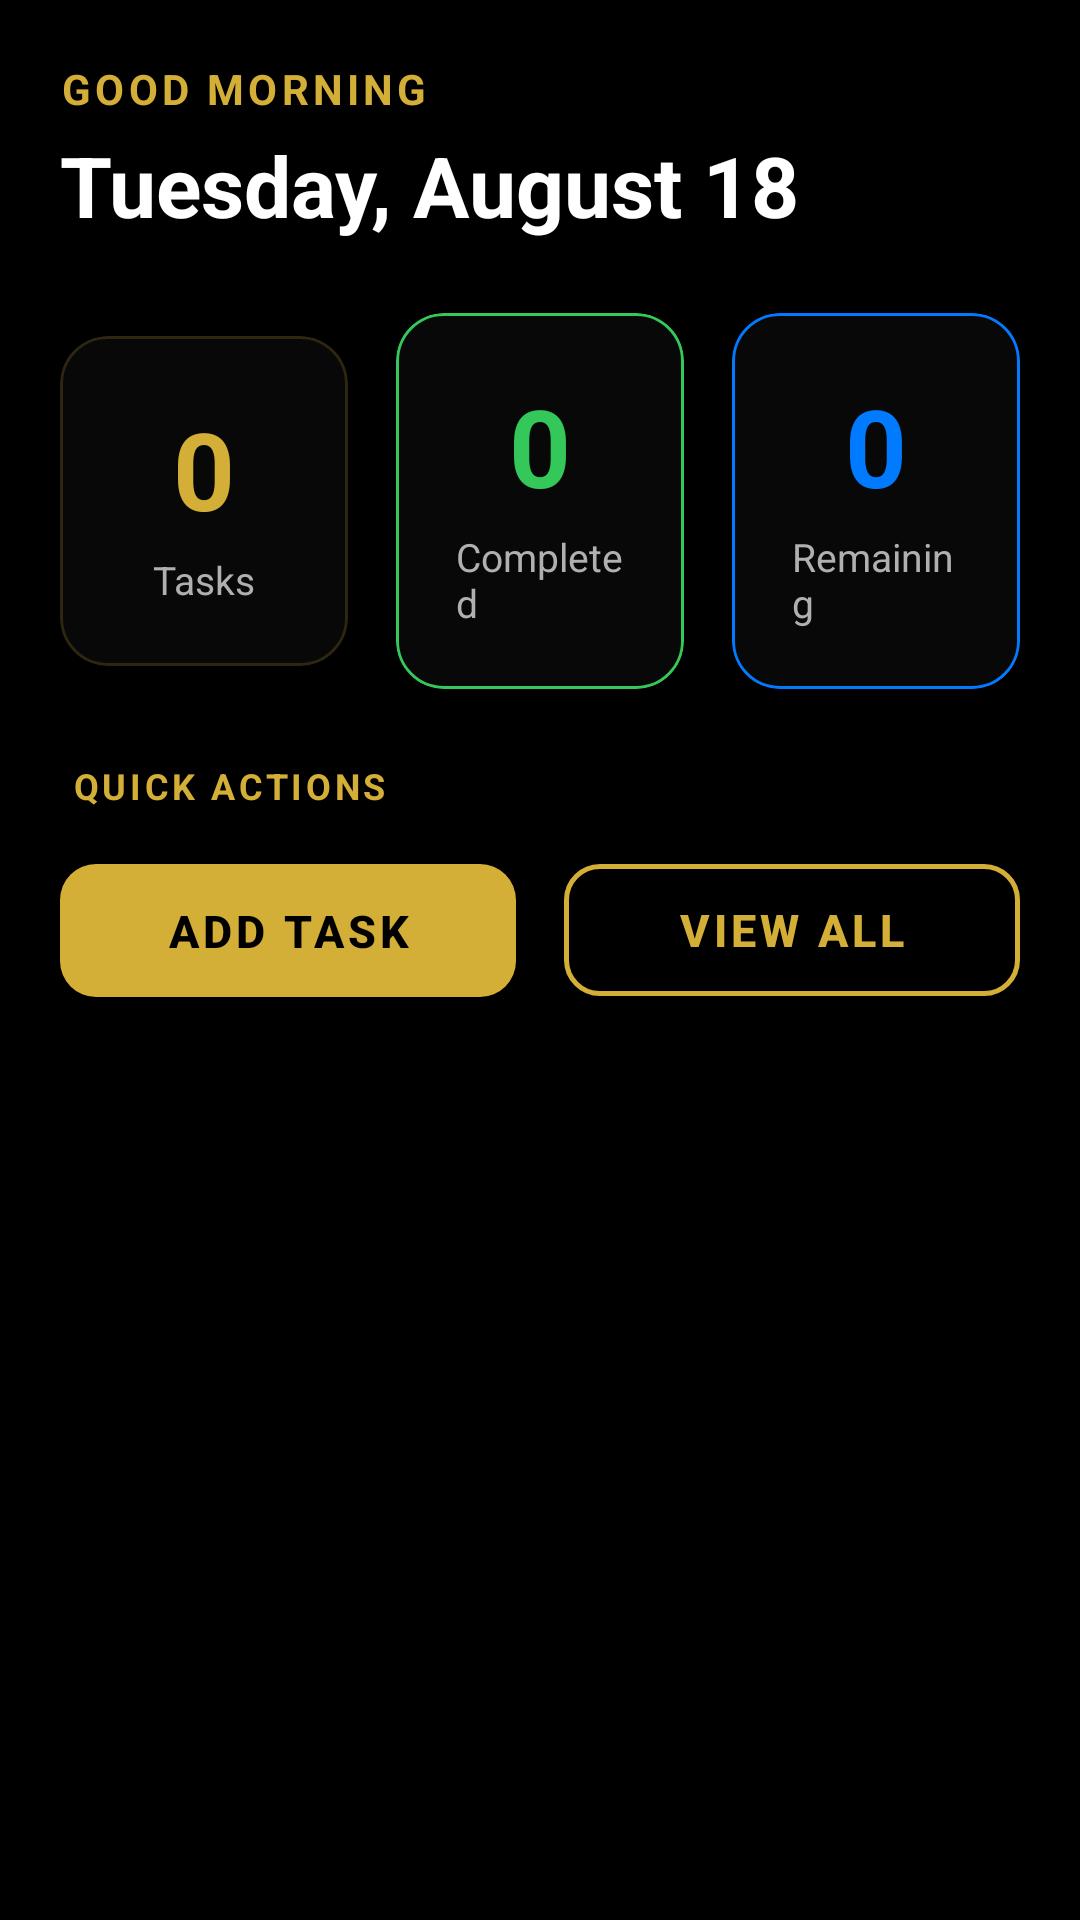

Reconstruct the res/layout file that produces this screen, plus the resources it refers to.
<!-- AndroidManifest.xml: application theme Theme.BlackGoldTodo -->
<!-- res/layout/fragment_home.xml -->
<?xml version="1.0" encoding="utf-8"?>
<androidx.constraintlayout.widget.ConstraintLayout
    xmlns:android="http://schemas.android.com/apk/res/android"
    xmlns:app="http://schemas.android.com/apk/res-auto"
    android:layout_width="match_parent"
    android:layout_height="match_parent"
    android:background="@color/black_amoled"
    android:padding="20dp">

    <ScrollView
        android:layout_width="match_parent"
        android:layout_height="match_parent"
        android:fillViewport="true">

        <LinearLayout
            android:layout_width="match_parent"
            android:layout_height="wrap_content"
            android:orientation="vertical"
            android:paddingBottom="100dp">

            
            <TextView
                android:id="@+id/text_greeting"
                android:layout_width="wrap_content"
                android:layout_height="wrap_content"
                android:text="GOOD MORNING"
                android:textSize="14sp"
                android:textStyle="bold"
                android:textColor="@color/gold_primary"
                android:letterSpacing="0.1"
                android:layout_marginBottom="4dp" />

            
            <TextView
                android:id="@+id/text_date"
                android:layout_width="wrap_content"
                android:layout_height="wrap_content"
                android:text="Tuesday, August 18"
                android:textSize="28sp"
                android:textStyle="bold"
                android:textColor="@color/text_primary"
                android:layout_marginBottom="24dp" />

            
            <LinearLayout
                android:layout_width="match_parent"
                android:layout_height="wrap_content"
                android:orientation="horizontal"
                android:gravity="center"
                android:layout_marginBottom="24dp">

                <com.google.android.material.card.MaterialCardView
                    android:layout_width="0dp"
                    android:layout_height="wrap_content"
                    android:layout_weight="1"
                    android:layout_marginEnd="8dp"
                    app:cardBackgroundColor="@color/black_surface_1"
                    app:cardCornerRadius="16dp"
                    app:strokeColor="@color/border_gold"
                    app:strokeWidth="1dp"
                    app:cardElevation="0dp">

                    <LinearLayout
                        android:layout_width="match_parent"
                        android:layout_height="wrap_content"
                        android:orientation="vertical"
                        android:padding="20dp"
                        android:gravity="center">

                        <TextView
                            android:id="@+id/text_total_tasks"
                            android:layout_width="wrap_content"
                            android:layout_height="wrap_content"
                            android:text="0"
                            android:textSize="36sp"
                            android:textStyle="bold"
                            android:textColor="@color/gold_primary" />

                        <TextView
                            android:layout_width="wrap_content"
                            android:layout_height="wrap_content"
                            android:text="@string/tasks"
                            android:textSize="13sp"
                            android:textColor="@color/text_secondary"
                            android:layout_marginTop="4dp" />

                    </LinearLayout>

                </com.google.android.material.card.MaterialCardView>

                <com.google.android.material.card.MaterialCardView
                    android:layout_width="0dp"
                    android:layout_height="wrap_content"
                    android:layout_weight="1"
                    android:layout_marginStart="8dp"
                    android:layout_marginEnd="8dp"
                    app:cardBackgroundColor="@color/black_surface_1"
                    app:cardCornerRadius="16dp"
                    app:strokeColor="@color/completed_green"
                    app:strokeWidth="1dp"
                    app:cardElevation="0dp">

                    <LinearLayout
                        android:layout_width="match_parent"
                        android:layout_height="wrap_content"
                        android:orientation="vertical"
                        android:padding="20dp"
                        android:gravity="center">

                        <TextView
                            android:id="@+id/text_completed_tasks"
                            android:layout_width="wrap_content"
                            android:layout_height="wrap_content"
                            android:text="0"
                            android:textSize="36sp"
                            android:textStyle="bold"
                            android:textColor="@color/completed_green" />

                        <TextView
                            android:layout_width="wrap_content"
                            android:layout_height="wrap_content"
                            android:text="@string/completed"
                            android:textSize="13sp"
                            android:textColor="@color/text_secondary"
                            android:layout_marginTop="4dp" />

                    </LinearLayout>

                </com.google.android.material.card.MaterialCardView>

                <com.google.android.material.card.MaterialCardView
                    android:layout_width="0dp"
                    android:layout_height="wrap_content"
                    android:layout_weight="1"
                    android:layout_marginStart="8dp"
                    app:cardBackgroundColor="@color/black_surface_1"
                    app:cardCornerRadius="16dp"
                    app:strokeColor="@color/active_blue"
                    app:strokeWidth="1dp"
                    app:cardElevation="0dp">

                    <LinearLayout
                        android:layout_width="match_parent"
                        android:layout_height="wrap_content"
                        android:orientation="vertical"
                        android:padding="20dp"
                        android:gravity="center">

                        <TextView
                            android:id="@+id/text_remaining_tasks"
                            android:layout_width="wrap_content"
                            android:layout_height="wrap_content"
                            android:text="0"
                            android:textSize="36sp"
                            android:textStyle="bold"
                            android:textColor="@color/active_blue" />

                        <TextView
                            android:layout_width="wrap_content"
                            android:layout_height="wrap_content"
                            android:text="@string/remaining"
                            android:textSize="13sp"
                            android:textColor="@color/text_secondary"
                            android:layout_marginTop="4dp" />

                    </LinearLayout>

                </com.google.android.material.card.MaterialCardView>

            </LinearLayout>

            
            <TextView
                android:layout_width="match_parent"
                android:layout_height="wrap_content"
                android:text="QUICK ACTIONS"
                android:textSize="12sp"
                android:textStyle="bold"
                android:textColor="@color/gold_primary"
                android:letterSpacing="0.1"
                android:layout_marginBottom="12dp"
                android:layout_marginStart="4dp" />

            <LinearLayout
                android:layout_width="match_parent"
                android:layout_height="wrap_content"
                android:orientation="horizontal"
                android:gravity="center">

                <com.google.android.material.button.MaterialButton
                    android:id="@+id/btn_quick_add"
                    android:layout_width="0dp"
                    android:layout_height="wrap_content"
                    android:layout_weight="1"
                    android:layout_marginEnd="8dp"
                    android:text="@string/add_task"
                    android:minHeight="56dp"
                    style="@style/Widget.BlackGoldTodo.Button" />

                <com.google.android.material.button.MaterialButton
                    android:id="@+id/btn_view_all"
                    android:layout_width="0dp"
                    android:layout_height="wrap_content"
                    android:layout_weight="1"
                    android:layout_marginStart="8dp"
                    android:text="VIEW ALL"
                    android:minHeight="56dp"
                    style="@style/Widget.BlackGoldTodo.Button.Outlined" />

            </LinearLayout>

        </LinearLayout>

    </ScrollView>

</androidx.constraintlayout.widget.ConstraintLayout>
<!-- resources referenced by this layout -->
<resources>
  <color name="active_blue">#007AFF</color>
  <color name="black_amoled">#000000</color>
  <color name="black_surface_1">#080808</color>
  <color name="border_gold">#2DD4AF37</color>
  <color name="completed_green">#34C759</color>
  <color name="gold_primary">#D4AF37</color>
  <color name="text_primary">#FFFFFF</color>
  <color name="text_secondary">#B0B0B0</color>
  <string name="add_task">Add Task</string>
  <string name="completed">Completed</string>
  <string name="remaining">Remaining</string>
  <string name="tasks">Tasks</string>
  <style name="Widget.BlackGoldTodo.Button.Outlined" parent="Widget.MaterialComponents.Button.OutlinedButton">
          <item name="strokeColor">@color/gold_primary</item>
          <item name="strokeWidth">1.5dp</item>
          <item name="android:textColor">@color/gold_primary</item>
          <item name="cornerRadius">12dp</item>
          <item name="android:textSize">15sp</item>
          <item name="android:textStyle">bold</item>
          <item name="rippleColor">@color/gold_20</item>
      </style>
  <color name="text_on_gold">#000000</color>
  <color name="gold_30">#4DD4AF37</color>
  <color name="gold_20">#33D4AF37</color>
  <color name="gold_dark">#C9A227</color>
  <color name="gold_subtle">#B8962E</color>
  <color name="black_surface_2">#0D0D0D</color>
  <color name="priority_high">#FF3B30</color>
  <color name="border_subtle">#1A1A1A</color>
  <color name="text_muted">#707070</color>
  <style name="Widget.BlackGoldTodo.CardView" parent="Widget.MaterialComponents.CardView">
          <item name="cardBackgroundColor">@color/black_surface_1</item>
          <item name="cardCornerRadius">16dp</item>
          <item name="cardElevation">0dp</item>
          <item name="strokeColor">@color/border_subtle</item>
          <item name="strokeWidth">0.5dp</item>
      </style>
  <style name="Widget.BlackGoldTodo.Chip" parent="Widget.MaterialComponents.Chip.Filter">
          <item name="chipBackgroundColor">@color/black_surface_2</item>
          <item name="chipStrokeColor">@color/border_subtle</item>
          <item name="chipStrokeWidth">1dp</item>
          <item name="android:textColor">@color/text_secondary</item>
          <item name="chipCornerRadius">20dp</item>
          <item name="android:textSize">13sp</item>
          <item name="android:fontFamily">sans-serif-medium</item>
      </style>
  <style name="Widget.BlackGoldTodo.BottomNavigationView" parent="Widget.MaterialComponents.BottomNavigationView">
          <item name="backgroundTint">@color/black_surface_1</item>
          <item name="itemIconTint">@color/bottom_nav_selector</item>
          <item name="itemTextColor">@color/bottom_nav_selector</item>
          <item name="itemRippleColor">@color/gold_15</item>
          <item name="android:paddingTop">8dp</item>
          <item name="android:paddingBottom">8dp</item>
      </style>
  <style name="Widget.BlackGoldTodo.FAB" parent="Widget.MaterialComponents.FloatingActionButton">
          <item name="backgroundTint">@color/black_surface_1</item>
          <item name="tint">@color/gold_primary</item>
          <item name="rippleColor">@color/gold_20</item>
          <item name="strokeColor">@color/gold_primary</item>
          <item name="strokeWidth">2dp</item>
          <item name="elevation">4dp</item>
          <item name="shapeAppearanceOverlay">@style/ShapeAppearance.BlackGoldTodo.FAB</item>
      </style>
  <color name="gold_15">#26D4AF37</color>
  <style name="ShapeAppearance.BlackGoldTodo.FAB" parent="">
          <item name="cornerFamily">rounded</item>
          <item name="cornerSize">50%</item>
      </style>
</resources>
